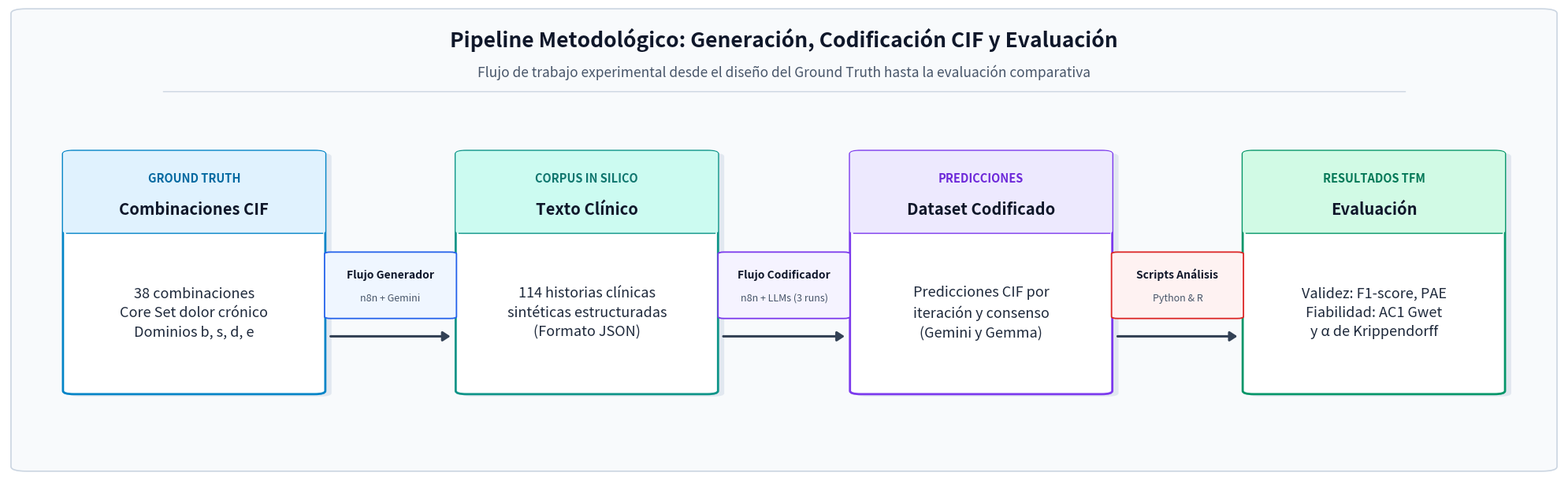
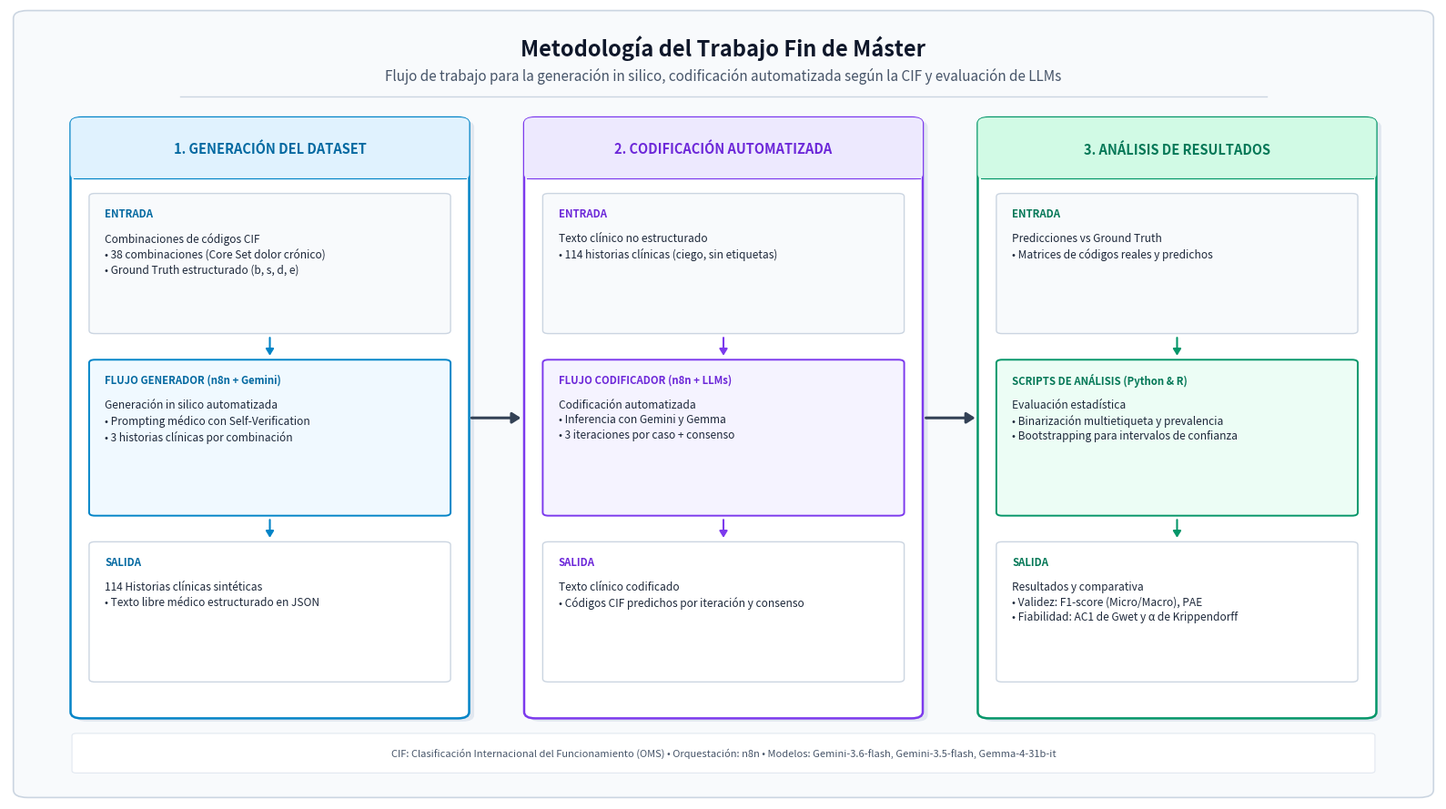
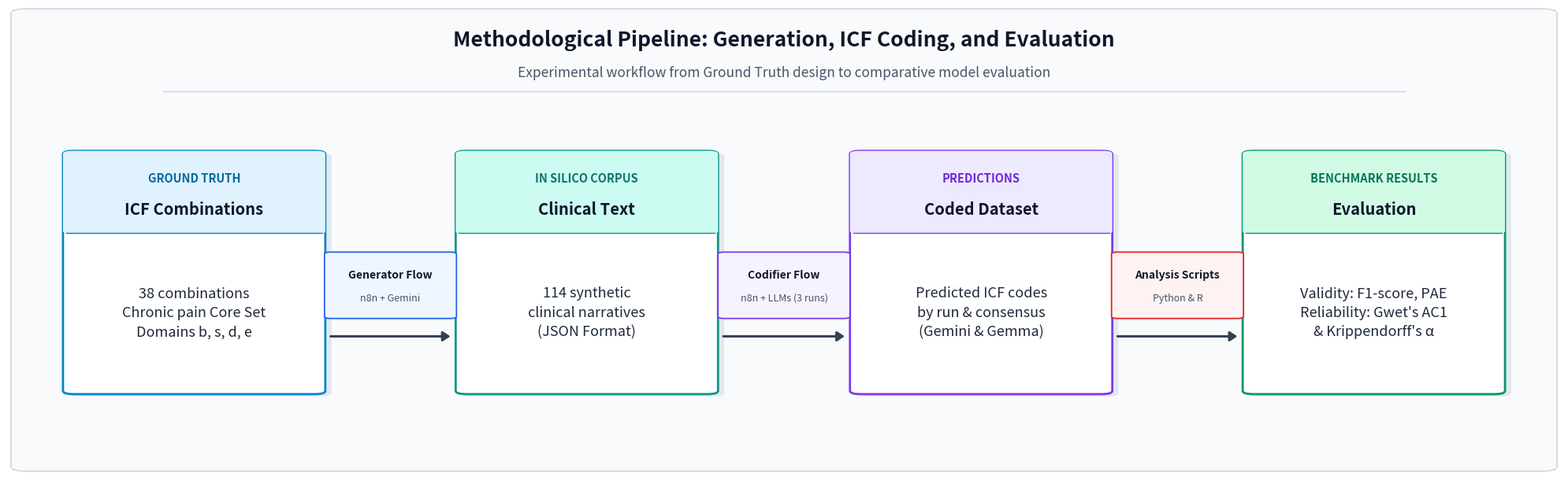
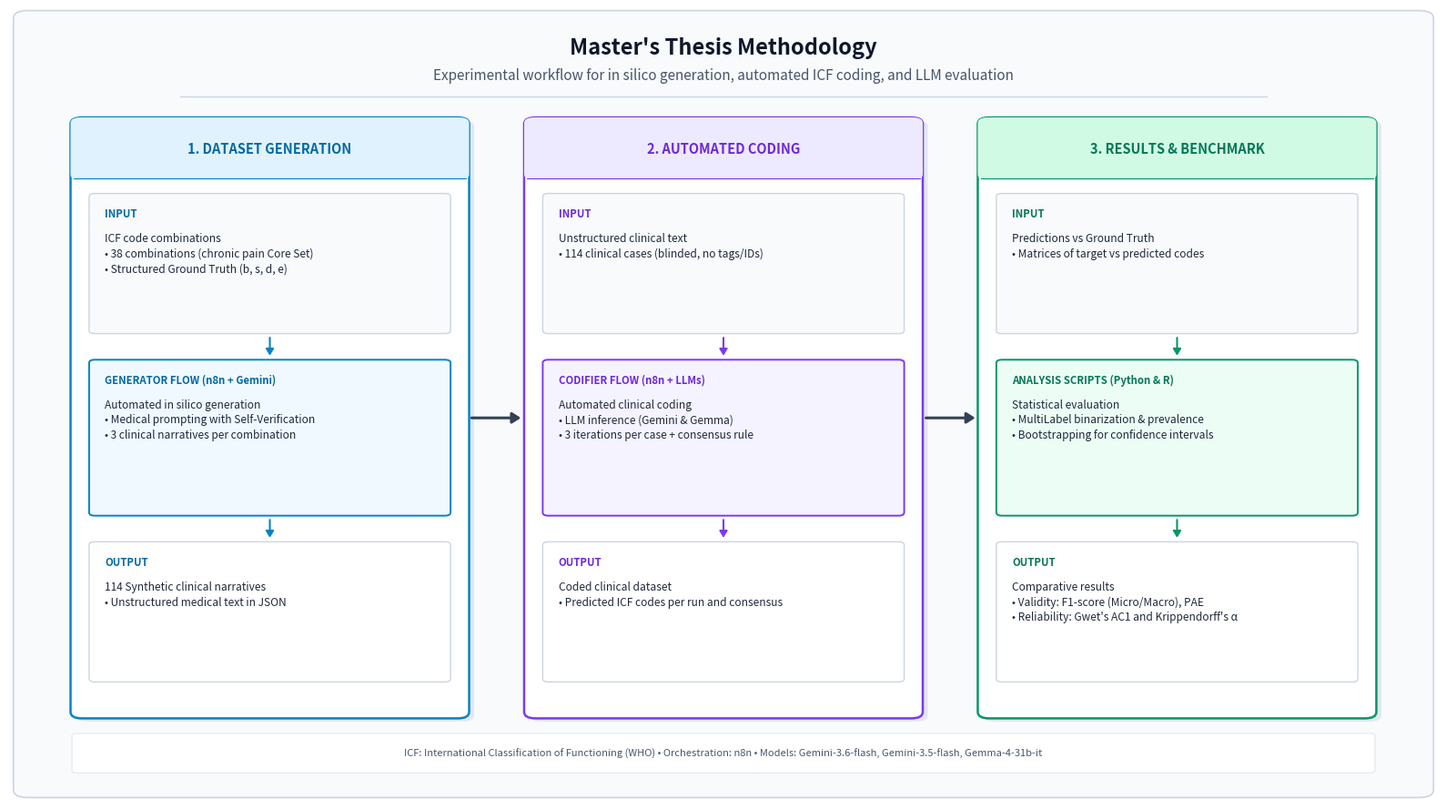

Write Python code to recreate these figures, in order.
#!/usr/bin/env python3
# -*- coding: utf-8 -*-
"""
workflow_diagram.py
-------------------
Generador de diagramas metodológicos claros y legibles para el Trabajo de Fin de Máster (TFM):
"Codificación automatizada de texto clínico no estructurado según la CIF mediante LLMs".

Basado directamente en los apartados de Metodología de la memoria del TFM:
1. Generación del conjunto de datos (38 combinaciones CIF -> n8n + Gemini -> 114 historias clínicas)
2. Codificación del texto clínico generado (114 historias -> n8n + LLMs [3 runs + consenso] -> Predicciones CIF)
3. Análisis de resultados (Predicciones vs Ground Truth -> Python/R -> F1, PAE, AC1 de Gwet, α de Krippendorff)

Soporta dos estilos:
- 'linear': Diagrama secuencial horizontal con tipografía grande, cajas ajustadas y máxima legibilidad (Recomendado).
- 'phases': Diagrama estructurado en 3 columnas por fases metodológicas detalladas.

Uso:
    python scripts/TFL/workflow_diagram.py [--style {phases,linear,both}] [--lang {es,en,both}] [--dpi DPI]
"""

import os
import argparse
import matplotlib
matplotlib.use('Agg')
import matplotlib.pyplot as plt
import matplotlib.patches as patches
from matplotlib.patches import FancyBboxPatch, FancyArrowPatch


def create_linear_diagram(output_dir="./data/results/TFL", lang="es", dpi=300):
    """
    Genera una versión lineal compacta con tipografía maximizada y cajas ajustadas sin espacio vacío.
    """
    os.makedirs(output_dir, exist_ok=True)

    content_es = {
        "title": "Pipeline Metodológico: Generación, Codificación CIF y Evaluación",
        "subtitle": "Flujo de trabajo experimental desde el diseño del Ground Truth hasta la evaluación comparativa",
        
        "b1_title": "Combinaciones CIF",
        "b1_sub": "38 combinaciones\nCore Set dolor crónico\nDominios b, s, d, e",
        "b1_tag": "GROUND TRUTH",
        "t1_title": "Flujo Generador",
        "t1_sub": "n8n + Gemini",
        
        "b2_title": "Texto Clínico",
        "b2_sub": "114 historias clínicas\nsintéticas estructuradas\n(Formato JSON)",
        "b2_tag": "CORPUS IN SILICO",
        "t2_title": "Flujo Codificador",
        "t2_sub": "n8n + LLMs (3 runs)",
        
        "b3_title": "Dataset Codificado",
        "b3_sub": "Predicciones CIF por\niteración y consenso\n(Gemini y Gemma)",
        "b3_tag": "PREDICCIONES",
        "t3_title": "Scripts Análisis",
        "t3_sub": "Python & R",
        
        "b4_title": "Evaluación",
        "b4_sub": "Validez: F1-score, PAE\nFiabilidad: AC1 Gwet\ny α de Krippendorff",
        "b4_tag": "RESULTADOS TFM"
    }

    content_en = {
        "title": "Methodological Pipeline: Generation, ICF Coding, and Evaluation",
        "subtitle": "Experimental workflow from Ground Truth design to comparative model evaluation",
        
        "b1_title": "ICF Combinations",
        "b1_sub": "38 combinations\nChronic pain Core Set\nDomains b, s, d, e",
        "b1_tag": "GROUND TRUTH",
        "t1_title": "Generator Flow",
        "t1_sub": "n8n + Gemini",
        
        "b2_title": "Clinical Text",
        "b2_sub": "114 synthetic\nclinical narratives\n(JSON Format)",
        "b2_tag": "IN SILICO CORPUS",
        "t2_title": "Codifier Flow",
        "t2_sub": "n8n + LLMs (3 runs)",
        
        "b3_title": "Coded Dataset",
        "b3_sub": "Predicted ICF codes\nby run & consensus\n(Gemini & Gemma)",
        "b3_tag": "PREDICTIONS",
        "t3_title": "Analysis Scripts",
        "t3_sub": "Python & R",
        
        "b4_title": "Evaluation",
        "b4_sub": "Validity: F1-score, PAE\nReliability: Gwet's AC1\n& Krippendorff's α",
        "b4_tag": "BENCHMARK RESULTS"
    }

    C = content_es if lang == "es" else content_en

    # Proporciones ajustadas para eliminar espacio muerto
    fig, ax = plt.subplots(figsize=(20.0, 6.2), dpi=dpi)
    ax.set_xlim(0, 100)
    ax.set_ylim(0, 100)
    ax.axis('off')

    # Fondo general
    bg_box = FancyBboxPatch((0.4, 0.4), 99.2, 99.2, boxstyle="round,pad=0.2,rounding_size=1.0",
                            facecolor="#F8FAFC", edgecolor="#CBD5E1", linewidth=1.2, zorder=0)
    ax.add_patch(bg_box)

    # Cabecera principal con tipografía grande y clara
    ax.text(50, 93.0, C["title"], fontsize=19, weight='bold', color="#0F172A", ha='center', va='center')
    ax.text(50, 86.0, C["subtitle"], fontsize=12.5, style='italic', color="#475569", ha='center', va='center')
    ax.plot([10, 90], [82.0, 82.0], color="#CBD5E1", linewidth=1.0)

    boxes = [
        {"title": C["b1_title"], "sub": C["b1_sub"], "tag": C["b1_tag"], "xc": 12.0, "c_border": "#0284C7", "c_hdr": "#E0F2FE", "c_tag": "#0369A1"},
        {"title": C["b2_title"], "sub": C["b2_sub"], "tag": C["b2_tag"], "xc": 37.3, "c_border": "#0D9488", "c_hdr": "#CCFBF1", "c_tag": "#0F766E"},
        {"title": C["b3_title"], "sub": C["b3_sub"], "tag": C["b3_tag"], "xc": 62.7, "c_border": "#7C3AED", "c_hdr": "#EDE9FE", "c_tag": "#6D28D9"},
        {"title": C["b4_title"], "sub": C["b4_sub"], "tag": C["b4_tag"], "xc": 88.0, "c_border": "#059669", "c_hdr": "#D1FAE5", "c_tag": "#047857"},
    ]

    transitions = [
        {"title": C["t1_title"], "sub": C["t1_sub"], "border": "#2563EB", "bg": "#EFF6FF"},
        {"title": C["t2_title"], "sub": C["t2_sub"], "border": "#7C3AED", "bg": "#F5F3FF"},
        {"title": C["t3_title"], "sub": C["t3_sub"], "border": "#DC2626", "bg": "#FEF2F2"}
    ]

    # Altura ajustada para que el contenido llene la caja de forma armónica
    bw, bh = 16.5, 52.0
    by0 = 17.0

    for b in boxes:
        xc = b["xc"]
        bx0 = xc - bw/2
        
        # Sombra suave
        shadow = FancyBboxPatch((bx0 + 0.4, by0 - 0.5), bw, bh,
                                boxstyle="round,pad=0.2,rounding_size=0.7",
                                facecolor="#E2E8F0", edgecolor="none", zorder=1)
        ax.add_patch(shadow)

        # Caja principal
        box = FancyBboxPatch((bx0, by0), bw, bh,
                             boxstyle="round,pad=0.2,rounding_size=0.7",
                             facecolor="#FFFFFF", edgecolor=b["c_border"], linewidth=2.0, zorder=2)
        ax.add_patch(box)

        # Cabecera coloreada
        hh = 17.5
        hy0 = by0 + bh - hh
        hdr = FancyBboxPatch((bx0, hy0), bw, hh,
                             boxstyle="round,pad=0.2,rounding_size=0.6",
                             facecolor=b["c_hdr"], edgecolor="none", zorder=3)
        ax.add_patch(hdr)

        # Etiqueta / Tag superior (Grande y destacada)
        ax.text(xc, hy0 + 11.8, b["tag"], fontsize=10.5, weight='bold', color=b["c_tag"], ha='center', va='center', zorder=4)
        
        # Título de la caja (Grande: 14.5pt)
        ax.text(xc, hy0 + 5.0, b["title"], fontsize=14.5, weight='bold', color="#0F172A", ha='center', va='center', zorder=4)
        ax.plot([bx0, bx0 + bw], [hy0, hy0], color=b["c_border"], linewidth=1.0, zorder=4)

        # Texto interior descriptivo (Grande: 13.0pt, llena perfectamente el espacio)
        ax.text(xc, by0 + (bh - hh)/2, b["sub"], fontsize=13.0, color="#1E293B",
                ha='center', va='center', linespacing=1.45, zorder=4)

    # Flechas y tarjetas flotantes de transición entre cajas
    for i in range(len(boxes) - 1):
        x1 = boxes[i]["xc"] + bw/2 + 0.4
        x2 = boxes[i+1]["xc"] - bw/2 - 0.4
        mid_x = (x1 + x2) / 2
        arrow_y = by0 + (bh - 17.5)/2 - 5.0

        # Flecha conectora
        arr = FancyArrowPatch((x1, arrow_y), (x2, arrow_y),
                              arrowstyle="-|>,head_length=5.5,head_width=3.6",
                              color="#334155", linewidth=2.2, zorder=5)
        ax.add_patch(arr)

        # Pastilla / Badge del flujo sobre la flecha
        t = transitions[i]
        pill_w = 8.2
        pill_h = 14.0
        pill_x0 = mid_x - pill_w/2
        pill_y0 = arrow_y + 4.0

        pill = FancyBboxPatch((pill_x0, pill_y0), pill_w, pill_h,
                              boxstyle="round,pad=0.15,rounding_size=0.4",
                              facecolor=t["bg"], edgecolor=t["border"], linewidth=1.3, zorder=5)
        ax.add_patch(pill)

        # Texto del flujo (Grande: 10pt y 9pt)
        ax.text(mid_x, pill_y0 + 9.2, t["title"], fontsize=10.0, weight='bold',
                color="#0F172A", ha='center', va='center', zorder=6)
        ax.text(mid_x, pill_y0 + 4.2, t["sub"], fontsize=9.0,
                color="#475569", ha='center', va='center', zorder=6)

    # Guardado en PNG, PDF y SVG
    png_path = os.path.join(output_dir, f"workflow_linear_{lang}.png")
    pdf_path = os.path.join(output_dir, f"workflow_linear_{lang}.pdf")
    svg_path = os.path.join(output_dir, f"workflow_linear_{lang}.svg")

    plt.tight_layout()
    fig.savefig(png_path, dpi=dpi, bbox_inches='tight', pad_inches=0.1)
    fig.savefig(pdf_path, format='pdf', bbox_inches='tight', pad_inches=0.1)
    fig.savefig(svg_path, format='svg', bbox_inches='tight', pad_inches=0.1)
    plt.close(fig)

    print(f"[{lang.upper()} - Lineal] Guardado con tipografía maximizada:")
    print(f"  - {png_path} ({dpi} DPI)")
    print(f"  - {pdf_path} (PDF)")
    print(f"  - {svg_path} (SVG)")
    return png_path


def create_phases_diagram(output_dir="./data/results/TFL", lang="es", dpi=300):
    """
    Genera el diagrama estructurado en las 3 fases clave de la metodología del TFM.
    """
    os.makedirs(output_dir, exist_ok=True)

    content_es = {
        "title": "Metodología del Trabajo Fin de Máster",
        "subtitle": "Flujo de trabajo para la generación in silico, codificación automatizada según la CIF y evaluación de LLMs",
        
        "f1_tag": "1. GENERACIÓN DEL DATASET",
        "f1_in_label": "ENTRADA",
        "f1_in_text": "Combinaciones de códigos CIF\n• 38 combinaciones (Core Set dolor crónico)\n• Ground Truth estructurado (b, s, d, e)",
        "f1_proc_label": "FLUJO GENERADOR (n8n + Gemini)",
        "f1_proc_text": "Generación in silico automatizada\n• Prompting médico con Self-Verification\n• 3 historias clínicas por combinación",
        "f1_out_label": "SALIDA",
        "f1_out_text": "114 Historias clínicas sintéticas\n• Texto libre médico estructurado en JSON",

        "f2_tag": "2. CODIFICACIÓN AUTOMATIZADA",
        "f2_in_label": "ENTRADA",
        "f2_in_text": "Texto clínico no estructurado\n• 114 historias clínicas (ciego, sin etiquetas)",
        "f2_proc_label": "FLUJO CODIFICADOR (n8n + LLMs)",
        "f2_proc_text": "Codificación automatizada\n• Inferencia con Gemini y Gemma\n• 3 iteraciones por caso + consenso",
        "f2_out_label": "SALIDA",
        "f2_out_text": "Texto clínico codificado\n• Códigos CIF predichos por iteración y consenso",

        "f3_tag": "3. ANÁLISIS DE RESULTADOS",
        "f3_in_label": "ENTRADA",
        "f3_in_text": "Predicciones vs Ground Truth\n• Matrices de códigos reales y predichos",
        "f3_proc_label": "SCRIPTS DE ANÁLISIS (Python & R)",
        "f3_proc_text": "Evaluación estadística\n• Binarización multietiqueta y prevalencia\n• Bootstrapping para intervalos de confianza",
        "f3_out_label": "SALIDA",
        "f3_out_text": "Resultados y comparativa\n• Validez: F1-score (Micro/Macro), PAE\n• Fiabilidad: AC1 de Gwet y α de Krippendorff",

        "footer": "CIF: Clasificación Internacional del Funcionamiento (OMS) • Orquestación: n8n • Modelos: Gemini-3.6-flash, Gemini-3.5-flash, Gemma-4-31b-it"
    }

    content_en = {
        "title": "Master's Thesis Methodology",
        "subtitle": "Experimental workflow for in silico generation, automated ICF coding, and LLM evaluation",
        
        "f1_tag": "1. DATASET GENERATION",
        "f1_in_label": "INPUT",
        "f1_in_text": "ICF code combinations\n• 38 combinations (chronic pain Core Set)\n• Structured Ground Truth (b, s, d, e)",
        "f1_proc_label": "GENERATOR FLOW (n8n + Gemini)",
        "f1_proc_text": "Automated in silico generation\n• Medical prompting with Self-Verification\n• 3 clinical narratives per combination",
        "f1_out_label": "OUTPUT",
        "f1_out_text": "114 Synthetic clinical narratives\n• Unstructured medical text in JSON",

        "f2_tag": "2. AUTOMATED CODING",
        "f2_in_label": "INPUT",
        "f2_in_text": "Unstructured clinical text\n• 114 clinical cases (blinded, no tags/IDs)",
        "f2_proc_label": "CODIFIER FLOW (n8n + LLMs)",
        "f2_proc_text": "Automated clinical coding\n• LLM inference (Gemini & Gemma)\n• 3 iterations per case + consensus rule",
        "f2_out_label": "OUTPUT",
        "f2_out_text": "Coded clinical dataset\n• Predicted ICF codes per run and consensus",

        "f3_tag": "3. RESULTS & BENCHMARK",
        "f3_in_label": "INPUT",
        "f3_in_text": "Predictions vs Ground Truth\n• Matrices of target vs predicted codes",
        "f3_proc_label": "ANALYSIS SCRIPTS (Python & R)",
        "f3_proc_text": "Statistical evaluation\n• MultiLabel binarization & prevalence\n• Bootstrapping for confidence intervals",
        "f3_out_label": "OUTPUT",
        "f3_out_text": "Comparative results\n• Validity: F1-score (Micro/Macro), PAE\n• Reliability: Gwet's AC1 and Krippendorff's α",

        "footer": "ICF: International Classification of Functioning (WHO) • Orchestration: n8n • Models: Gemini-3.6-flash, Gemini-3.5-flash, Gemma-4-31b-it"
    }

    C = content_es if lang == "es" else content_en

    fig, ax = plt.subplots(figsize=(16, 9.0), dpi=dpi)
    ax.set_xlim(0, 100)
    ax.set_ylim(0, 100)
    ax.axis('off')

    C_BG = "#F8FAFC"
    C_MAIN_TITLE = "#0F172A"
    C_SUBTITLE = "#475569"

    bg_box = FancyBboxPatch((0.5, 0.5), 99.0, 99.0, boxstyle="round,pad=0.2,rounding_size=1.0",
                            facecolor=C_BG, edgecolor="#CBD5E1", linewidth=1.2, zorder=0)
    ax.add_patch(bg_box)

    ax.text(50, 95.0, C["title"], fontsize=17, weight='bold', color=C_MAIN_TITLE, ha='center', va='center')
    ax.text(50, 91.5, C["subtitle"], fontsize=11, style='italic', color=C_SUBTITLE, ha='center', va='center')
    ax.plot([12, 88], [88.8, 88.8], color="#CBD5E1", linewidth=1.0)

    phases = [
        {
            "tag": C["f1_tag"],
            "x": 4.5, "w": 27.5,
            "border": "#0284C7", "hdr": "#E0F2FE", "tag_c": "#0369A1", "proc_bg": "#F0F9FF",
            "in_lbl": C["f1_in_label"], "in_txt": C["f1_in_text"],
            "proc_lbl": C["f1_proc_label"], "proc_txt": C["f1_proc_text"],
            "out_lbl": C["f1_out_label"], "out_txt": C["f1_out_text"],
        },
        {
            "tag": C["f2_tag"],
            "x": 36.25, "w": 27.5,
            "border": "#7C3AED", "hdr": "#EDE9FE", "tag_c": "#6D28D9", "proc_bg": "#F5F3FF",
            "in_lbl": C["f2_in_label"], "in_txt": C["f2_in_text"],
            "proc_lbl": C["f2_proc_label"], "proc_txt": C["f2_proc_text"],
            "out_lbl": C["f2_out_label"], "out_txt": C["f2_out_text"],
        },
        {
            "tag": C["f3_tag"],
            "x": 68.0, "w": 27.5,
            "border": "#059669", "hdr": "#D1FAE5", "tag_c": "#047857", "proc_bg": "#ECFDF5",
            "in_lbl": C["f3_in_label"], "in_txt": C["f3_in_text"],
            "proc_lbl": C["f3_proc_label"], "proc_txt": C["f3_proc_text"],
            "out_lbl": C["f3_out_label"], "out_txt": C["f3_out_text"],
        }
    ]

    card_y = 10.5
    card_h = 75.5

    for p in phases:
        px, pw = p["x"], p["w"]

        shadow = FancyBboxPatch((px + 0.35, card_y - 0.4), pw, card_h,
                                boxstyle="round,pad=0.2,rounding_size=0.8",
                                facecolor="#E2E8F0", edgecolor="none", zorder=1)
        ax.add_patch(shadow)

        col_box = FancyBboxPatch((px, card_y), pw, card_h,
                                 boxstyle="round,pad=0.2,rounding_size=0.8",
                                 facecolor="#FFFFFF", edgecolor=p["border"],
                                 linewidth=1.8, zorder=2)
        ax.add_patch(col_box)

        hdr_h = 7.5
        hdr_y0 = card_y + card_h - hdr_h
        hdr = FancyBboxPatch((px, hdr_y0), pw, hdr_h,
                             boxstyle="round,pad=0.2,rounding_size=0.7",
                             facecolor=p["hdr"], edgecolor="none", zorder=3)
        ax.add_patch(hdr)

        ax.text(px + pw/2, hdr_y0 + hdr_h/2, p["tag"], fontsize=10.5, weight='bold',
                color=p["tag_c"], ha='center', va='center', zorder=4)
        ax.plot([px, px + pw], [hdr_y0, hdr_y0], color=p["border"], linewidth=0.8, zorder=4)

        # 1. ENTRADA
        in_y = hdr_y0 - 19.5
        in_h = 17.5
        in_box = FancyBboxPatch((px + 1.2, in_y), pw - 2.4, in_h,
                                boxstyle="round,pad=0.1,rounding_size=0.4",
                                facecolor="#F8FAFC", edgecolor="#CBD5E1", linewidth=1.0, zorder=3)
        ax.add_patch(in_box)
        ax.text(px + 2.2, in_y + in_h - 2.4, p["in_lbl"], fontsize=8.2, weight='bold',
                color=p["tag_c"], ha='left', va='center', zorder=4)
        ax.text(px + 2.2, in_y + in_h - 4.8, p["in_txt"], fontsize=8.6,
                color="#1E293B", ha='left', va='top', linespacing=1.35, zorder=4)

        arr1 = FancyArrowPatch((px + pw/2, in_y - 0.3), (px + pw/2, in_y - 3.2),
                               arrowstyle="-|>,head_length=4.2,head_width=2.6",
                               color=p["border"], linewidth=1.5, zorder=4)
        ax.add_patch(arr1)

        # 2. PROCESO
        proc_y = in_y - 23.0
        proc_h = 19.5
        proc_box = FancyBboxPatch((px + 1.2, proc_y), pw - 2.4, proc_h,
                                  boxstyle="round,pad=0.1,rounding_size=0.4",
                                  facecolor=p["proc_bg"], edgecolor=p["border"], linewidth=1.4, zorder=3)
        ax.add_patch(proc_box)
        ax.text(px + 2.2, proc_y + proc_h - 2.4, p["proc_lbl"], fontsize=8.2, weight='bold',
                color=p["tag_c"], ha='left', va='center', zorder=4)
        ax.text(px + 2.2, proc_y + proc_h - 4.8, p["proc_txt"], fontsize=8.6,
                color="#1E293B", ha='left', va='top', linespacing=1.35, zorder=4)

        arr2 = FancyArrowPatch((px + pw/2, proc_y - 0.3), (px + pw/2, proc_y - 3.2),
                               arrowstyle="-|>,head_length=4.2,head_width=2.6",
                               color=p["border"], linewidth=1.5, zorder=4)
        ax.add_patch(arr2)

        # 3. SALIDA
        out_y = proc_y - 21.0
        out_h = 17.5
        out_box = FancyBboxPatch((px + 1.2, out_y), pw - 2.4, out_h,
                                 boxstyle="round,pad=0.1,rounding_size=0.4",
                                 facecolor="#FFFFFF", edgecolor="#CBD5E1", linewidth=1.0, zorder=3)
        ax.add_patch(out_box)
        ax.text(px + 2.2, out_y + out_h - 2.4, p["out_lbl"], fontsize=8.2, weight='bold',
                color=p["tag_c"], ha='left', va='center', zorder=4)
        ax.text(px + 2.2, out_y + out_h - 4.8, p["out_txt"], fontsize=8.6,
                color="#1E293B", ha='left', va='top', linespacing=1.35, zorder=4)

    # Flechas entre Fases
    arr_f1_f2 = FancyArrowPatch((32.2, card_y + card_h/2), (36.0, card_y + card_h/2),
                                arrowstyle="-|>,head_length=5.5,head_width=3.5",
                                color="#334155", linewidth=2.2, zorder=5)
    ax.add_patch(arr_f1_f2)

    arr_f2_f3 = FancyArrowPatch((64.0, card_y + card_h/2), (67.8, card_y + card_h/2),
                                arrowstyle="-|>,head_length=5.5,head_width=3.5",
                                color="#334155", linewidth=2.2, zorder=5)
    ax.add_patch(arr_f2_f3)

    # Pie de página
    footer_box = FancyBboxPatch((4.5, 3.5), 91.0, 4.8,
                                boxstyle="round,pad=0.1,rounding_size=0.3",
                                facecolor="#FFFFFF", edgecolor="#E2E8F0", linewidth=0.8, zorder=2)
    ax.add_patch(footer_box)
    ax.text(50, 5.9, C["footer"], fontsize=8.0, color="#475569", ha='center', va='center', zorder=3)

    png_path = os.path.join(output_dir, f"workflow_diagram_{lang}.png")
    pdf_path = os.path.join(output_dir, f"workflow_diagram_{lang}.pdf")
    svg_path = os.path.join(output_dir, f"workflow_diagram_{lang}.svg")

    plt.tight_layout()
    fig.savefig(png_path, dpi=dpi, bbox_inches='tight', pad_inches=0.1)
    fig.savefig(pdf_path, format='pdf', bbox_inches='tight', pad_inches=0.1)
    fig.savefig(svg_path, format='svg', bbox_inches='tight', pad_inches=0.1)
    plt.close(fig)

    return png_path


if __name__ == "__main__":
    parser = argparse.ArgumentParser(description="Generador del Diagrama Metodológico del TFM.")
    parser.add_argument("--output-dir", type=str, default="./data/results/TFL", help="Directorio de destino.")
    parser.add_argument("--style", type=str, choices=["phases", "linear", "both"], default="both", help="Estilo: 'phases', 'linear' o 'both'.")
    parser.add_argument("--lang", type=str, choices=["es", "en", "both"], default="both", help="Idioma: es, en o both.")
    parser.add_argument("--dpi", type=int, default=300, help="DPI para formato PNG.")

    args = parser.parse_args()

    langs = ["es", "en"] if args.lang == "both" else [args.lang]

    for l in langs:
        if args.style in ["linear", "both"]:
            create_linear_diagram(output_dir=args.output_dir, lang=l, dpi=args.dpi)
        if args.style in ["phases", "both"]:
            create_phases_diagram(output_dir=args.output_dir, lang=l, dpi=args.dpi)
